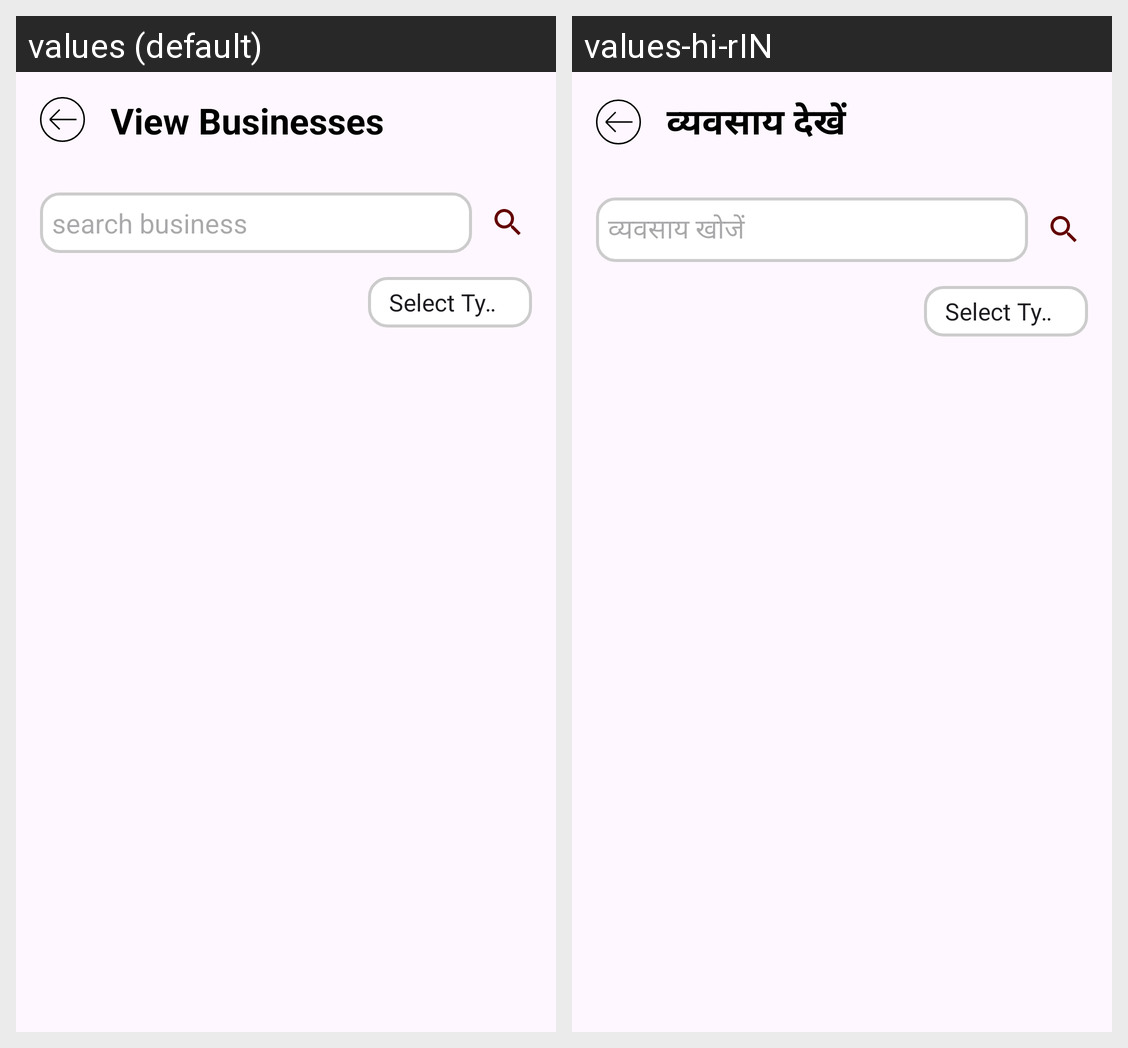

The Android screen above is rendered under two locales of the same app. Produce the string resources it draws, with the default and per-locale values.
Android screen res/layout/activity_view_business.xml rendered under 2 locales, left to right: values (default), values-hi-rIN. Device: Nexus 5 (rendered at 1080×1920; each locale shown at half size, 540×960, under a caption strip naming it); theme Theme.CommunityApp.
Strings drawn on this screen, with the default value and each locale's value (text and hints the layout hard-codes, and strings that could not be matched under every locale, appear in the picture but are not listed):

view_businesses
  values: View Businesses
  values-hi-rIN: व्यवसाय देखें

search_business
  values: search business
  values-hi-rIN: व्यवसाय खोजें
